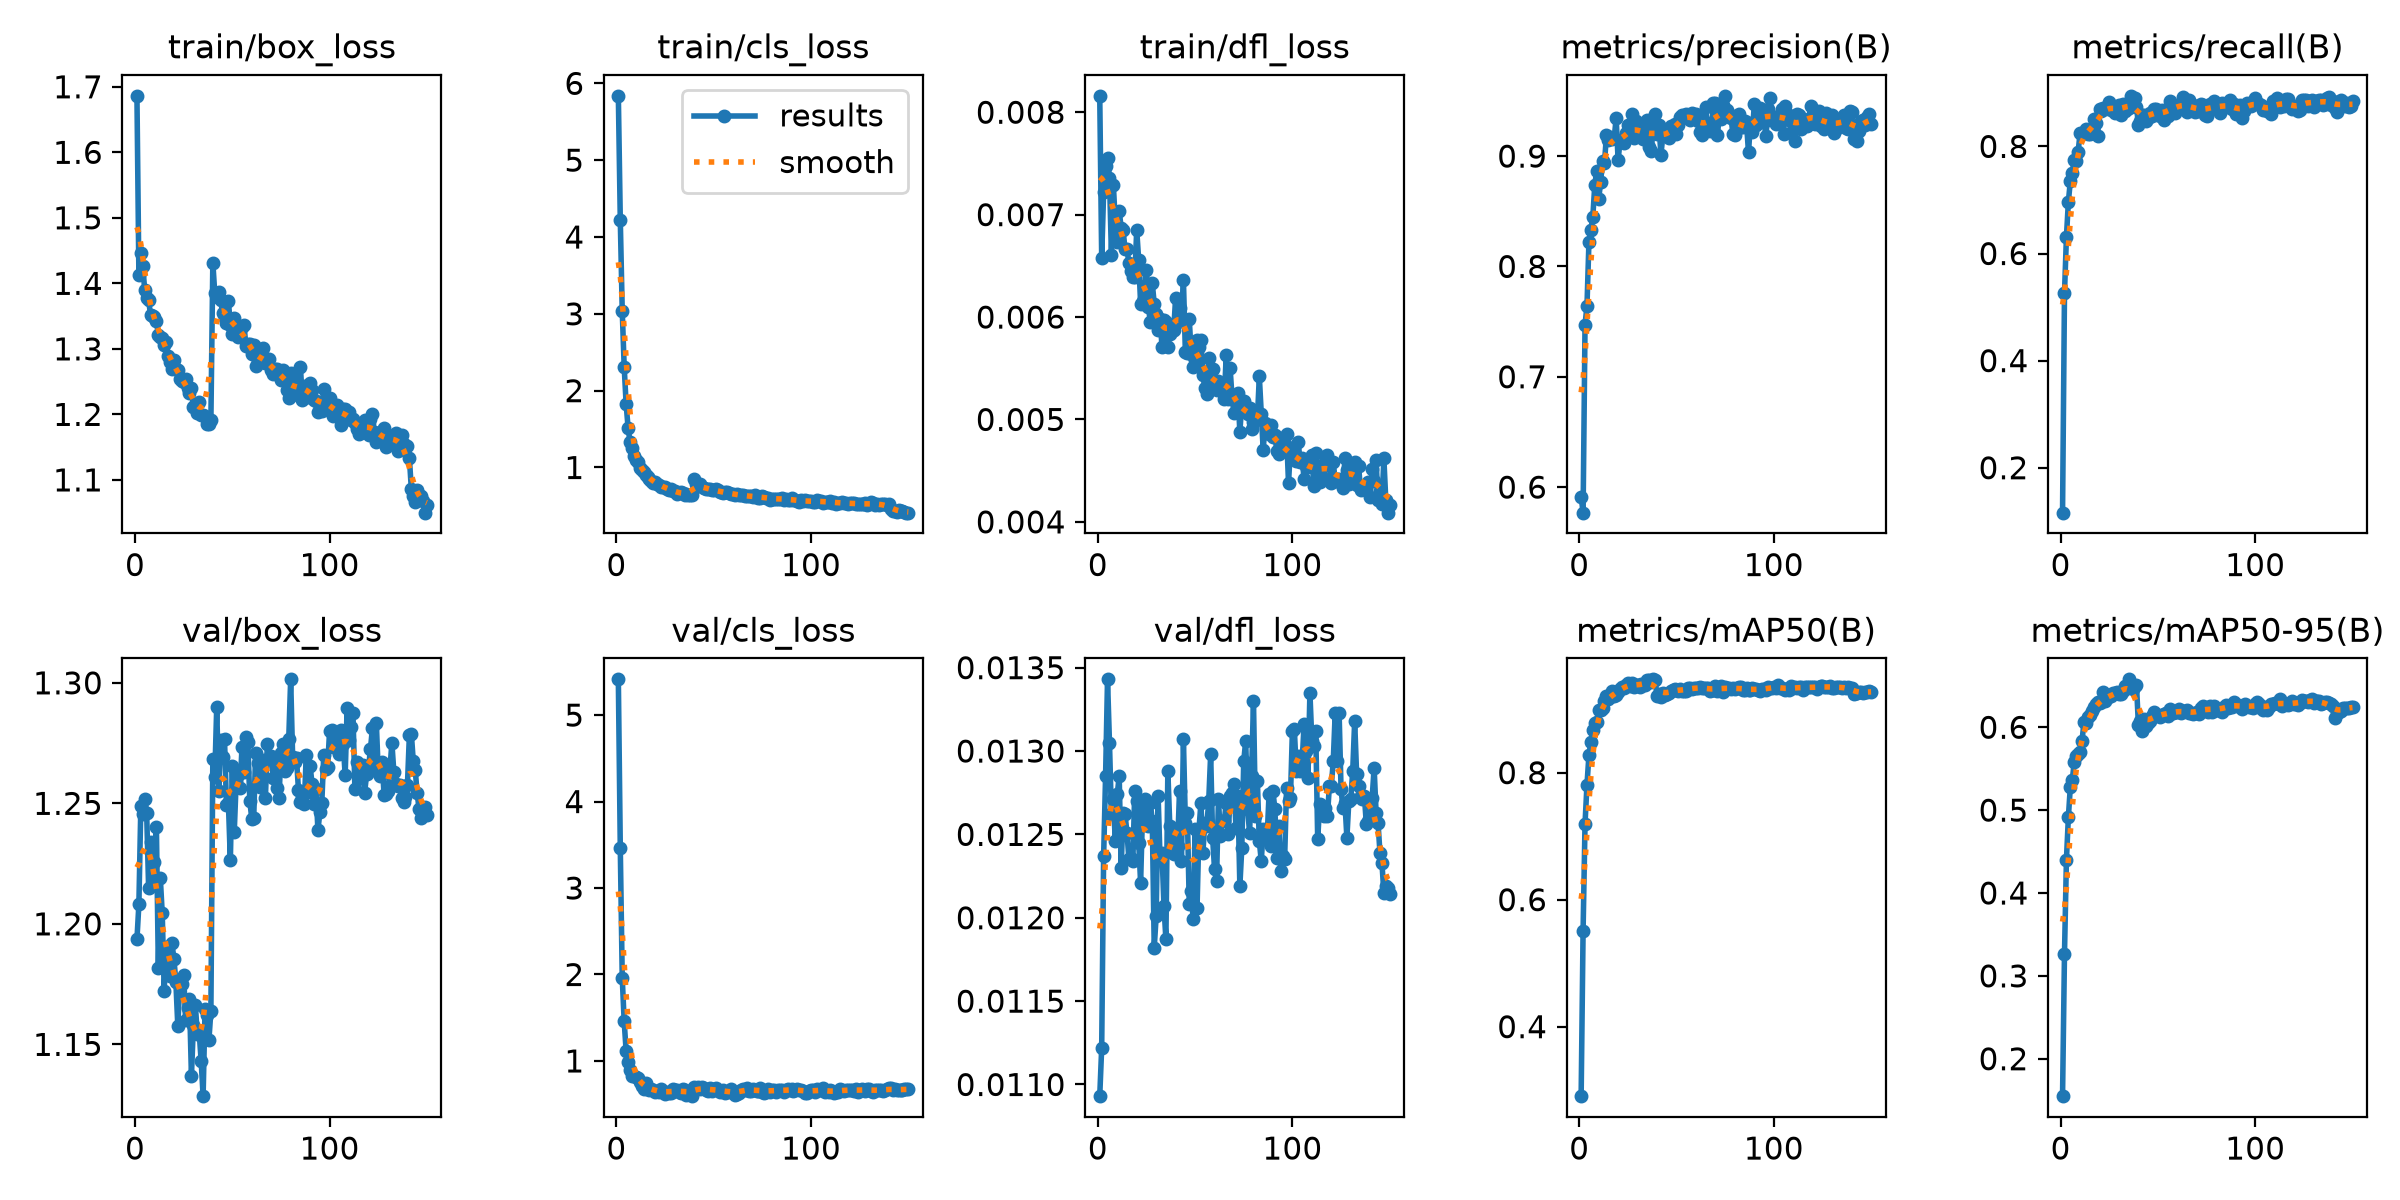

Source data for this figure (header and first rows):
epoch, time, train/box_loss, train/cls_loss, train/dfl_loss, metrics/precision(B), metrics/recall(B), metrics/mAP50(B), metrics/mAP50-95(B), val/box_loss, val/cls_loss, val/dfl_loss, lr/pg0, lr/pg1, lr/pg2, lr/pg3, lr/pg4, lr/pg5, lr/pg6, lr/pg7
1, 29.68, 1.686, 5.838, 0.00816, 0.5914, 0.1161, 0.2906, 0.1549, 1.194, 5.414, 0.01093, 0.001992, 0.0006642, 0.001992, 0.0006642, 0.001992, 0.0006642, 0.001992, 0.0006642
2, 53.54, 1.413, 4.22, 0.00658, 0.5768, 0.5259, 0.5513, 0.3268, 1.208, 3.463, 0.01122, 0.003966, 0.001322, 0.003966, 0.001322, 0.003966, 0.001322, 0.003966, 0.001322
3, 76.12, 1.446, 3.041, 0.00722, 0.7473, 0.6315, 0.7198, 0.4403, 1.249, 1.964, 0.01237, 0.005913, 0.001971, 0.005913, 0.001971, 0.005913, 0.001971, 0.005913, 0.001971
4, 98.66, 1.426, 2.311, 0.00747, 0.7642, 0.6967, 0.781, 0.4916, 1.246, 1.457, 0.01285, 0.005881, 0.00196, 0.005881, 0.00196, 0.005881, 0.00196, 0.005881, 0.00196
5, 121.6, 1.389, 1.827, 0.00755, 0.8219, 0.7352, 0.8273, 0.5281, 1.252, 1.116, 0.01343, 0.005842, 0.001947, 0.005842, 0.001947, 0.005842, 0.001947, 0.005842, 0.001947
6, 144.4, 1.378, 1.519, 0.00736, 0.8329, 0.7509, 0.8483, 0.5362, 1.246, 0.9934, 0.01305, 0.005802, 0.001934, 0.005802, 0.001934, 0.005802, 0.001934, 0.005802, 0.001934
7, 167.1, 1.374, 1.332, 0.00661, 0.8448, 0.7754, 0.8669, 0.5576, 1.215, 0.8905, 0.01262, 0.005762, 0.001921, 0.005762, 0.001921, 0.005762, 0.001921, 0.005762, 0.001921
8, 190.5, 1.352, 1.249, 0.00729, 0.8737, 0.7735, 0.8782, 0.5651, 1.234, 0.8307, 0.01271, 0.005723, 0.001908, 0.005723, 0.001908, 0.005723, 0.001908, 0.005723, 0.001908
9, 213.4, 1.35, 1.156, 0.00692, 0.8868, 0.7895, 0.8797, 0.568, 1.218, 0.8312, 0.01246, 0.005683, 0.001894, 0.005683, 0.001894, 0.005683, 0.001894, 0.005683, 0.001894
10, 235.9, 1.349, 1.092, 0.00673, 0.8607, 0.8245, 0.8988, 0.5701, 1.226, 0.81, 0.01274, 0.005644, 0.001881, 0.005644, 0.001881, 0.005644, 0.001881, 0.005644, 0.001881
11, 258.6, 1.342, 1.069, 0.00704, 0.8763, 0.8229, 0.8992, 0.5832, 1.24, 0.8044, 0.01285, 0.005604, 0.001868, 0.005604, 0.001868, 0.005604, 0.001868, 0.005604, 0.001868
12, 281.1, 1.322, 0.9974, 0.00687, 0.8959, 0.8244, 0.9024, 0.6059, 1.182, 0.7597, 0.0123, 0.005564, 0.001855, 0.005564, 0.001855, 0.005564, 0.001855, 0.005564, 0.001855
13, 304.1, 1.317, 0.9727, 0.00685, 0.8939, 0.832, 0.9135, 0.605, 1.219, 0.7134, 0.01263, 0.005525, 0.001842, 0.005525, 0.001842, 0.005525, 0.001842, 0.005525, 0.001842
14, 326.6, 1.316, 0.9369, 0.00666, 0.919, 0.8234, 0.9206, 0.6123, 1.204, 0.6769, 0.01262, 0.005485, 0.001828, 0.005485, 0.001828, 0.005485, 0.001828, 0.005485, 0.001828
15, 349.1, 1.306, 0.8978, 0.00666, 0.9146, 0.8225, 0.9163, 0.6147, 1.172, 0.7407, 0.01251, 0.005446, 0.001815, 0.005446, 0.001815, 0.005446, 0.001815, 0.005446, 0.001815
16, 371.7, 1.311, 0.8821, 0.00653, 0.9175, 0.8327, 0.9195, 0.6194, 1.19, 0.6812, 0.01235, 0.005406, 0.001802, 0.005406, 0.001802, 0.005406, 0.001802, 0.005406, 0.001802
17, 394.6, 1.289, 0.8519, 0.00645, 0.9153, 0.851, 0.928, 0.6246, 1.187, 0.6619, 0.01236, 0.005366, 0.001789, 0.005366, 0.001789, 0.005366, 0.001789, 0.005366, 0.001789
18, 417.6, 1.28, 0.8233, 0.00639, 0.9165, 0.8433, 0.9211, 0.6276, 1.178, 0.6798, 0.01234, 0.005327, 0.001776, 0.005327, 0.001776, 0.005327, 0.001776, 0.005327, 0.001776
19, 440.1, 1.269, 0.8007, 0.00639, 0.9344, 0.8196, 0.9227, 0.6306, 1.192, 0.6615, 0.01276, 0.005287, 0.001762, 0.005287, 0.001762, 0.005287, 0.001762, 0.005287, 0.001762
20, 462.7, 1.283, 0.8062, 0.00685, 0.8961, 0.8704, 0.9268, 0.6296, 1.185, 0.643, 0.0127, 0.005248, 0.001749, 0.005248, 0.001749, 0.005248, 0.001749, 0.005248, 0.001749
21, 485.2, 1.269, 0.7914, 0.00656, 0.914, 0.8664, 0.9315, 0.6306, 1.176, 0.647, 0.01245, 0.005208, 0.001736, 0.005208, 0.001736, 0.005208, 0.001736, 0.005208, 0.001736
22, 508.4, 1.268, 0.7763, 0.00613, 0.9144, 0.8717, 0.9352, 0.6426, 1.158, 0.6446, 0.01221, 0.005168, 0.001723, 0.005168, 0.001723, 0.005168, 0.001723, 0.005168, 0.001723
23, 531.7, 1.254, 0.7507, 0.00616, 0.9114, 0.8691, 0.9338, 0.6315, 1.175, 0.6736, 0.01264, 0.005129, 0.00171, 0.005129, 0.00171, 0.005129, 0.00171, 0.005129, 0.00171
24, 554.8, 1.251, 0.7484, 0.0063, 0.9211, 0.8743, 0.9375, 0.6354, 1.175, 0.6462, 0.01271, 0.005089, 0.001696, 0.005089, 0.001696, 0.005089, 0.001696, 0.005089, 0.001696
25, 578, 1.249, 0.7453, 0.00646, 0.9283, 0.8829, 0.9407, 0.6377, 1.179, 0.615, 0.01258, 0.00505, 0.001683, 0.00505, 0.001683, 0.00505, 0.001683, 0.00505, 0.001683
26, 600.9, 1.253, 0.7218, 0.0061, 0.9178, 0.8678, 0.9366, 0.6378, 1.16, 0.6373, 0.01255, 0.00501, 0.00167, 0.00501, 0.00167, 0.00501, 0.00167, 0.00501, 0.00167
27, 623.5, 1.24, 0.706, 0.00595, 0.9381, 0.8721, 0.9413, 0.6408, 1.165, 0.6318, 0.01269, 0.00497, 0.001657, 0.00497, 0.001657, 0.00497, 0.001657, 0.00497, 0.001657
28, 646.6, 1.232, 0.7202, 0.00633, 0.9164, 0.8631, 0.9356, 0.6414, 1.169, 0.6323, 0.01258, 0.004931, 0.001644, 0.004931, 0.001644, 0.004931, 0.001644, 0.004931, 0.001644
29, 669.8, 1.24, 0.6953, 0.00613, 0.9317, 0.8724, 0.9385, 0.642, 1.137, 0.6713, 0.01182, 0.004891, 0.00163, 0.004891, 0.00163, 0.004891, 0.00163, 0.004891, 0.00163
30, 692.9, 1.212, 0.6988, 0.00603, 0.9182, 0.8772, 0.9383, 0.6398, 1.158, 0.6691, 0.01201, 0.004852, 0.001617, 0.004852, 0.001617, 0.004852, 0.001617, 0.004852, 0.001617
31, 715.9, 1.215, 0.6545, 0.00587, 0.9236, 0.859, 0.9355, 0.6403, 1.166, 0.6626, 0.01273, 0.004812, 0.001604, 0.004812, 0.001604, 0.004812, 0.001604, 0.004812, 0.001604
32, 738.8, 1.203, 0.6739, 0.00598, 0.9252, 0.8791, 0.9397, 0.6434, 1.154, 0.6365, 0.01235, 0.004772, 0.001591, 0.004772, 0.001591, 0.004772, 0.001591, 0.004772, 0.001591
33, 761.7, 1.218, 0.6756, 0.00571, 0.9158, 0.866, 0.9386, 0.6502, 1.155, 0.6347, 0.01239, 0.004733, 0.001578, 0.004733, 0.001578, 0.004733, 0.001578, 0.004733, 0.001578
34, 784.7, 1.2, 0.6623, 0.00597, 0.9239, 0.8704, 0.9379, 0.6479, 1.143, 0.6728, 0.01207, 0.004693, 0.001564, 0.004693, 0.001564, 0.004693, 0.001564, 0.004693, 0.001564
35, 807.6, 1.199, 0.6357, 0.00595, 0.9328, 0.8714, 0.9452, 0.6578, 1.129, 0.6603, 0.01187, 0.004654, 0.001551, 0.004654, 0.001551, 0.004654, 0.001551, 0.004654, 0.001551
36, 830.3, 1.197, 0.6493, 0.00571, 0.9083, 0.8944, 0.9455, 0.6519, 1.165, 0.6095, 0.01288, 0.004614, 0.001538, 0.004614, 0.001538, 0.004614, 0.001538, 0.004614, 0.001538
37, 853.4, 1.185, 0.6411, 0.00583, 0.9044, 0.8829, 0.9429, 0.6467, 1.162, 0.645, 0.01255, 0.004574, 0.001525, 0.004574, 0.001525, 0.004574, 0.001525, 0.004574, 0.001525
38, 876.4, 1.185, 0.6406, 0.00586, 0.9252, 0.8897, 0.947, 0.6493, 1.152, 0.6291, 0.01243, 0.004535, 0.001512, 0.004535, 0.001512, 0.004535, 0.001512, 0.004535, 0.001512
39, 898.8, 1.191, 0.6396, 0.00587, 0.9377, 0.8743, 0.9466, 0.6508, 1.164, 0.5927, 0.01238, 0.004495, 0.001498, 0.004495, 0.001498, 0.004495, 0.001498, 0.004495, 0.001498
40, 12.33, 1.432, 0.8492, 0.00619, 0.9201, 0.8401, 0.9207, 0.6022, 1.268, 0.6942, 0.01251, 0.004456, 0.001485, 0.004456, 0.001485, 0.004456, 0.001485, 0.004456, 0.001485
41, 23.8, 1.385, 0.7907, 0.00595, 0.9285, 0.8477, 0.9237, 0.608, 1.261, 0.6784, 0.01243, 0.004416, 0.001472, 0.004416, 0.001472, 0.004416, 0.001472, 0.004416, 0.001472
42, 35.12, 1.38, 0.7854, 0.00609, 0.901, 0.8589, 0.9199, 0.5952, 1.29, 0.7004, 0.01276, 0.004376, 0.001459, 0.004376, 0.001459, 0.004376, 0.001459, 0.004376, 0.001459
43, 46.83, 1.386, 0.7826, 0.00598, 0.9189, 0.8593, 0.9256, 0.6104, 1.255, 0.6772, 0.01234, 0.004337, 0.001446, 0.004337, 0.001446, 0.004337, 0.001446, 0.004337, 0.001446
44, 58.86, 1.374, 0.7442, 0.00636, 0.9207, 0.8467, 0.9226, 0.6019, 1.276, 0.6976, 0.01307, 0.004297, 0.001432, 0.004297, 0.001432, 0.004297, 0.001432, 0.004297, 0.001432
45, 70.1, 1.355, 0.7279, 0.00566, 0.9196, 0.8532, 0.9235, 0.6047, 1.269, 0.6817, 0.01257, 0.004258, 0.001419, 0.004258, 0.001419, 0.004258, 0.001419, 0.004258, 0.001419
46, 80.96, 1.347, 0.7204, 0.00565, 0.9163, 0.8619, 0.9252, 0.6071, 1.276, 0.6683, 0.01263, 0.004218, 0.001406, 0.004218, 0.001406, 0.004218, 0.001406, 0.004218, 0.001406
47, 91.72, 1.339, 0.7235, 0.00598, 0.9274, 0.857, 0.9292, 0.6139, 1.249, 0.6521, 0.01208, 0.004178, 0.001393, 0.004178, 0.001393, 0.004178, 0.001393, 0.004178, 0.001393
48, 102.7, 1.373, 0.7185, 0.00564, 0.9222, 0.8695, 0.9298, 0.6178, 1.25, 0.6842, 0.01216, 0.004139, 0.00138, 0.004139, 0.00138, 0.004139, 0.00138, 0.004139, 0.00138
49, 114, 1.337, 0.702, 0.00551, 0.9292, 0.8691, 0.9315, 0.6145, 1.226, 0.6515, 0.01199, 0.004099, 0.001366, 0.004099, 0.001366, 0.004099, 0.001366, 0.004099, 0.001366
50, 126.2, 1.323, 0.7012, 0.00558, 0.9203, 0.8666, 0.9302, 0.6144, 1.266, 0.6729, 0.01253, 0.00406, 0.001353, 0.00406, 0.001353, 0.00406, 0.001353, 0.00406, 0.001353
51, 137.8, 1.348, 0.7138, 0.00578, 0.9282, 0.8565, 0.9288, 0.6127, 1.238, 0.6858, 0.01206, 0.00402, 0.00134, 0.00402, 0.00134, 0.00402, 0.00134, 0.00402, 0.00134
52, 149.5, 1.334, 0.7065, 0.00571, 0.9359, 0.8683, 0.9323, 0.6147, 1.259, 0.6629, 0.01253, 0.00398, 0.001327, 0.00398, 0.001327, 0.00398, 0.001327, 0.00398, 0.001327
53, 160.9, 1.318, 0.6786, 0.00578, 0.9375, 0.8501, 0.9288, 0.6164, 1.262, 0.6438, 0.01269, 0.003941, 0.001314, 0.003941, 0.001314, 0.003941, 0.001314, 0.003941, 0.001314
54, 172.5, 1.33, 0.6796, 0.00543, 0.936, 0.8599, 0.9282, 0.6168, 1.256, 0.6549, 0.01239, 0.003901, 0.0013, 0.003901, 0.0013, 0.003901, 0.0013, 0.003901, 0.0013
55, 184.4, 1.333, 0.6691, 0.00531, 0.938, 0.8572, 0.9285, 0.6133, 1.274, 0.6618, 0.01257, 0.003862, 0.001287, 0.003862, 0.001287, 0.003862, 0.001287, 0.003862, 0.001287
56, 196.6, 1.337, 0.6781, 0.00525, 0.9374, 0.8848, 0.9337, 0.6223, 1.263, 0.6292, 0.01255, 0.003822, 0.001274, 0.003822, 0.001274, 0.003822, 0.001274, 0.003822, 0.001274
57, 208.9, 1.304, 0.6745, 0.0056, 0.9324, 0.8735, 0.9334, 0.6167, 1.277, 0.6406, 0.0127, 0.003782, 0.001261, 0.003782, 0.001261, 0.003782, 0.001261, 0.003782, 0.001261
58, 221, 1.307, 0.6636, 0.00538, 0.9391, 0.8752, 0.9317, 0.6174, 1.275, 0.6502, 0.01298, 0.003743, 0.001248, 0.003743, 0.001248, 0.003743, 0.001248, 0.003743, 0.001248
59, 233.3, 1.307, 0.6572, 0.00549, 0.9347, 0.8628, 0.9339, 0.6182, 1.251, 0.6703, 0.01248, 0.003703, 0.001234, 0.003703, 0.001234, 0.003703, 0.001234, 0.003703, 0.001234
60, 245.8, 1.293, 0.6606, 0.00535, 0.9379, 0.8692, 0.9338, 0.6183, 1.244, 0.6293, 0.01229, 0.003664, 0.001221, 0.003664, 0.001221, 0.003664, 0.001221, 0.003664, 0.001221
... 90 more rows
